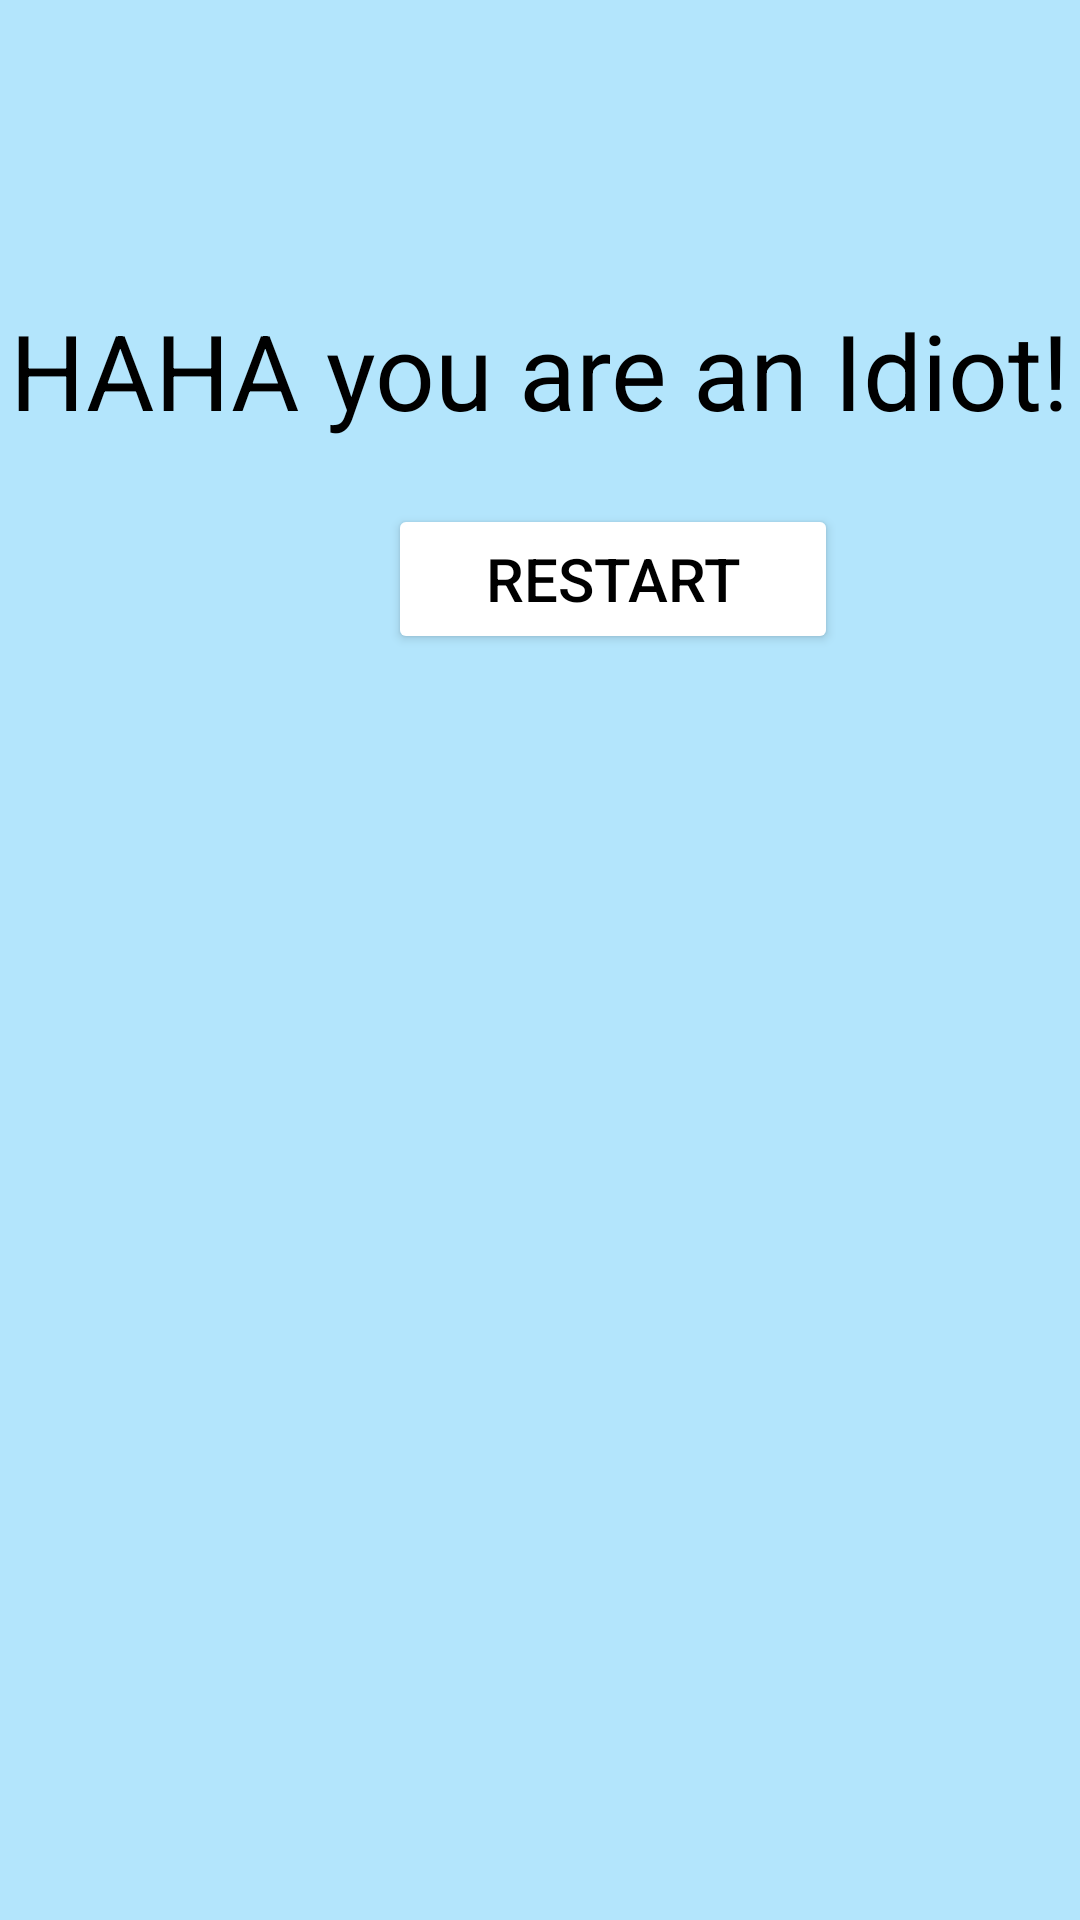

Write the Android layout XML for this screen, with the resource values it uses.
<!-- AndroidManifest.xml: application theme Theme.Idiot -->
<!-- res/layout/restart.xml -->
<?xml version="1.0" encoding="utf-8"?>
<androidx.constraintlayout.widget.ConstraintLayout xmlns:android="http://schemas.android.com/apk/res/android"
    android:layout_width="match_parent"
    android:layout_height="match_parent"
    xmlns:app="http://schemas.android.com/apk/res-auto"
    android:background="#B3E5FC">

    <TextView
        android:id="@+id/haha"
        android:layout_width="wrap_content"
        android:layout_height="wrap_content"
        android:text="HAHA you are an Idiot!"
        android:textColor="@color/black"
        android:textSize="35sp"
        android:layout_marginTop="100dp"
        app:layout_constraintEnd_toEndOf="parent"
        app:layout_constraintStart_toStartOf="parent"
        app:layout_constraintTop_toTopOf="parent" />

    <Button
        android:id="@+id/restart"
        android:layout_width="150dp"
        android:layout_height="50dp"
        android:layout_marginStart="128dp"
        android:layout_marginTop="168dp"
        android:backgroundTint="@color/white"
        android:text="restart"
        android:textColor="@color/black"
        android:textSize="20sp"
        app:layout_constraintEnd_toEndOf="parent"
        app:layout_constraintHorizontal_bias="0.015"
        app:layout_constraintStart_toStartOf="parent"
        app:layout_constraintTop_toBottomOf="@id/haha"
        app:layout_constraintTop_toTopOf="parent" />

</androidx.constraintlayout.widget.ConstraintLayout>
<!-- resources referenced by this layout -->
<resources>
  <style name="Theme.Idiot" parent="Theme.MaterialComponents.DayNight.DarkActionBar">
          
          <item name="colorPrimary">@color/black</item>
          <item name="colorPrimaryVariant">@color/black</item>
          <item name="colorOnPrimary">@color/white</item>
          
          <item name="colorSecondary">@color/teal_200</item>
          <item name="colorSecondaryVariant">@color/teal_700</item>
          <item name="colorOnSecondary">@color/black</item>
          
          <item name="android:statusBarColor" tools:targetApi="l">?attr/colorPrimaryVariant</item>
          
      </style>
  <!-- not gathered from this repository: default colours our renderer supplied (Android Studio template values) -->
  <color name="teal_200">#FF03DAC5</color>
  <color name="teal_700">#FF018786</color>
  <color name="black">#FF000000</color>
  <color name="white">#FFFFFFFF</color>
</resources>
